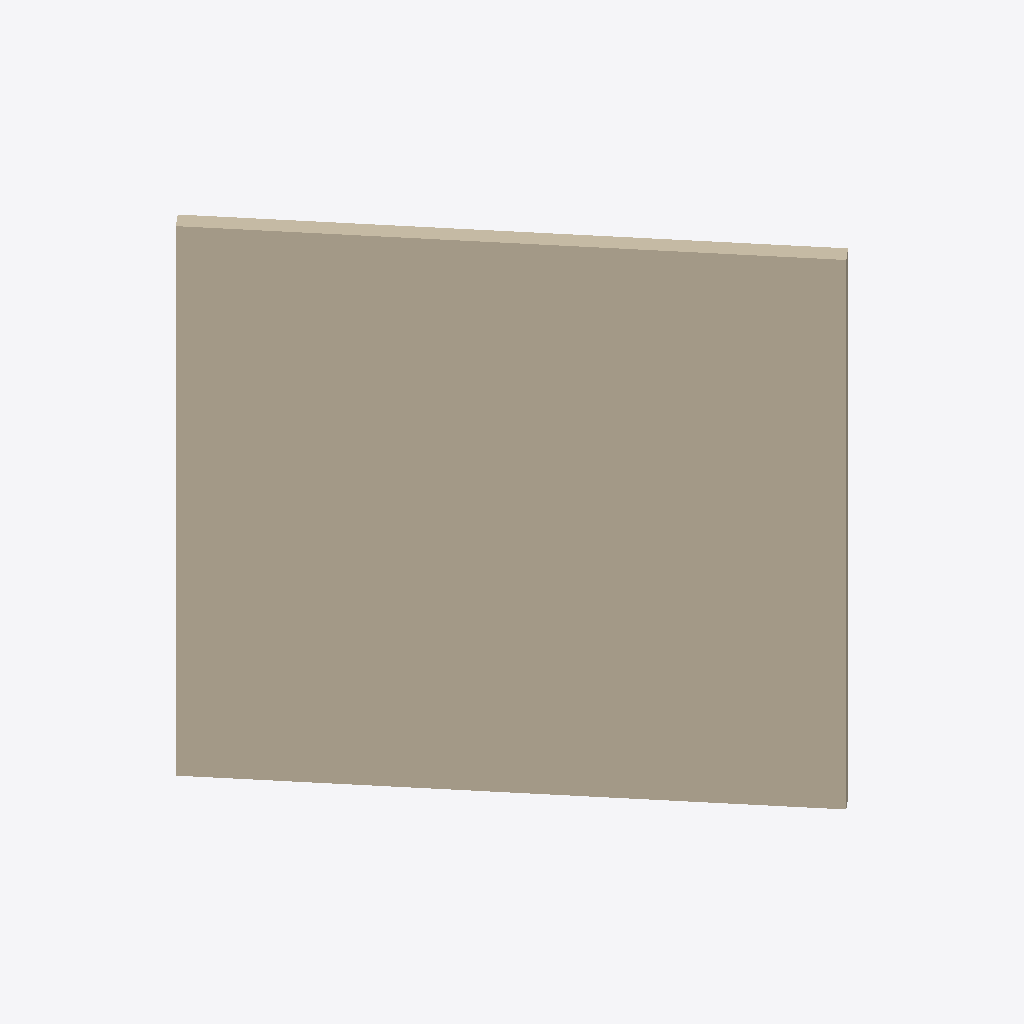
Isometric view of an IFC building model (IFC-SPF (STEP), schema IFC2X3, length unit metre), seen from the south-west, elements coloured by IFC class: 1 wall (beige).
Extent 6.7 m × 7.9 m × 10.0 m (x, y, z). Elements (1): 1 IfcWallStandardCase.

HEADER;
FILE_DESCRIPTION(('ViewDefinition [CoordinationView_V2.0]'),'2;1');
FILE_NAME('0001','2020-04-23T20:36:39',(''),(''),'The EXPRESS Data Manager Version 5.02.0100.07 : ','20180328_1600(x64) - Exporter 19.0.1.1 - Interfa','');
FILE_SCHEMA(('IFC2X3'));
ENDSEC;
DATA;
#104=IFCPROJECT('1TLFdtnh516vmokZJ0$I01',#41,'0001',$,$,'Nom du projet','Etat du projet',(#96),#91);
#114=IFCBUILDING('1TLFdtnh516vmokZJ0$I00',#41,'',$,$,#32,$,'',.ELEMENT.,$,$,#110);
#115=IFCWALLSTANDARDCASE('abcxyz',#41,$,'description wall',$,#116,#117,'123456');
ENDSEC;
